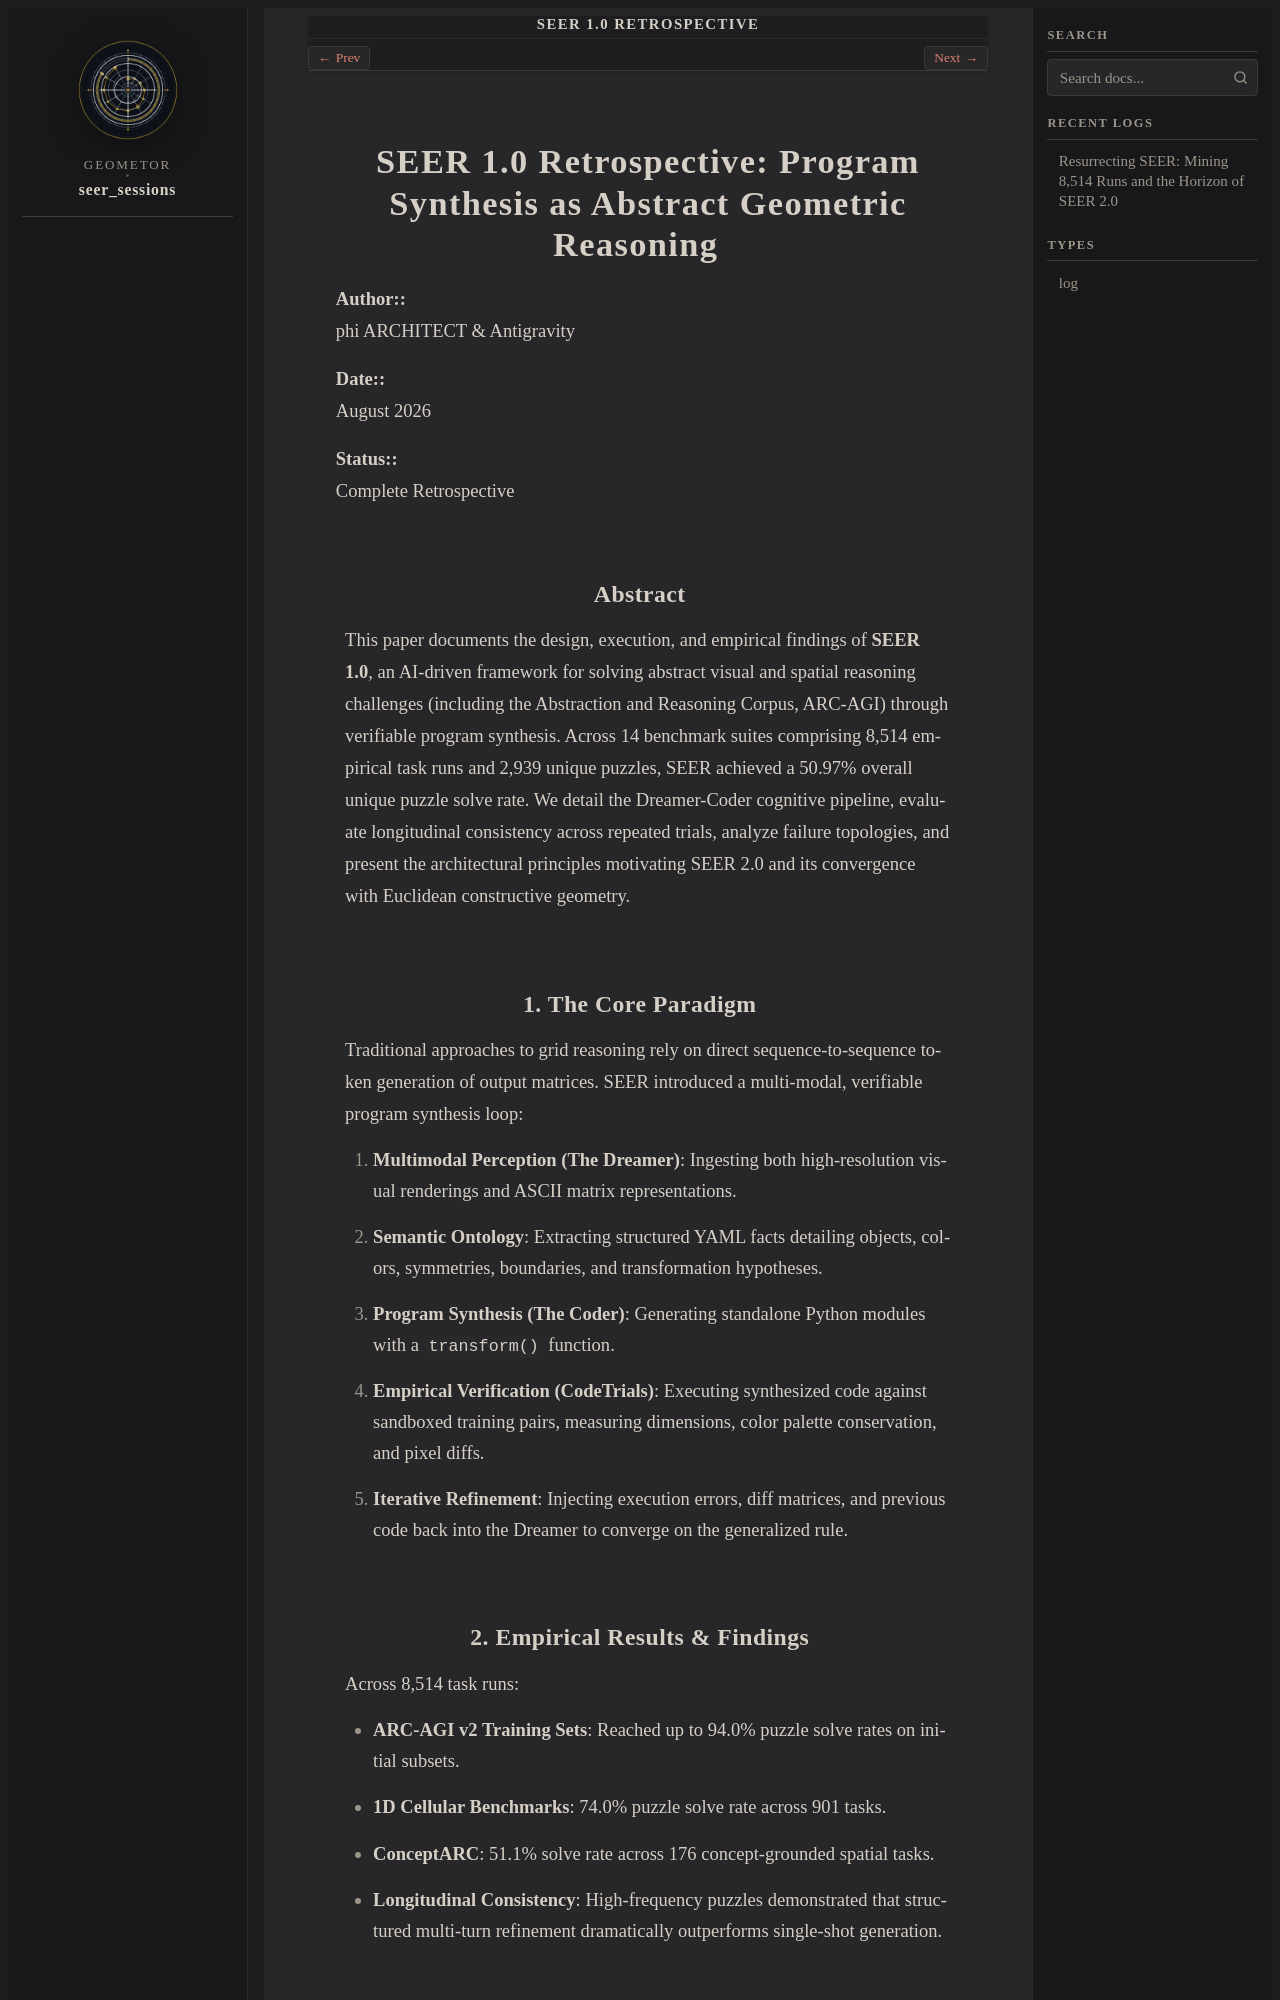

repository: geometor/seer_sessions · page: retrospective.html · generator: sphinx

SEER 1.0 Retrospective: Program Synthesis as Abstract Geometric Reasoning
========================================================================

:Author: phi ARCHITECT & Antigravity
:Date: August 2026
:Status: Complete Retrospective

Abstract
--------

This paper documents the design, execution, and empirical findings of **SEER 1.0**, an AI-driven
framework for solving abstract visual and spatial reasoning challenges (including the Abstraction
and Reasoning Corpus, ARC-AGI) through verifiable program synthesis. Across 14 benchmark suites
comprising 8,514 empirical task runs and 2,939 unique puzzles, SEER achieved a 50.97% overall unique
puzzle solve rate. We detail the Dreamer-Coder cognitive pipeline, evaluate longitudinal consistency
across repeated trials, analyze failure topologies, and present the architectural principles
motivating SEER 2.0 and its convergence with Euclidean constructive geometry.

1. The Core Paradigm
--------------------

Traditional approaches to grid reasoning rely on direct sequence-to-sequence token generation of
output matrices. SEER introduced a multi-modal, verifiable program synthesis loop:

1. **Multimodal Perception (The Dreamer)**: Ingesting both high-resolution visual renderings and ASCII matrix representations.
2. **Semantic Ontology**: Extracting structured YAML facts detailing objects, colors, symmetries, boundaries, and transformation hypotheses.
3. **Program Synthesis (The Coder)**: Generating standalone Python modules with a ``transform()`` function.
4. **Empirical Verification (CodeTrials)**: Executing synthesized code against sandboxed training pairs, measuring dimensions, color palette conservation, and pixel diffs.
5. **Iterative Refinement**: Injecting execution errors, diff matrices, and previous code back into the Dreamer to converge on the generalized rule.
